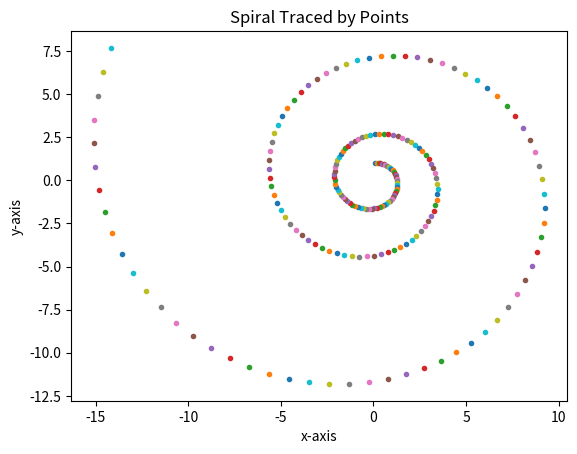

Reproduce this figure in Python.
# By submitting this assignment, I agree to the following:
#   "Aggies do not lie, cheat, or steal, or tolerate those who do."
#   "I have not given or received any unauthorized aid on this assignment."
#
# [redacted]
# [redacted]
# Assignment:   Lab 12a Indv
# Date:         14 November 2022



import numpy as np
import matplotlib.pyplot as plt

plt.figure()

#create matrix and first vector
matrixA = np.array([1.01,0.09,-0.09,1.01]).reshape(2,2)
pointB = np.array([0,1])

#loop through 200
for i in range(200):
    #multiply matrix and vector
    y= matrixA @ pointB
    #dot can be expressed with . or o
    plt.plot(y[0], y[1], '.')
    pointB = y

#label
plt.ylabel('y-axis')
plt.xlabel('x-axis')
plt.title('Spiral Traced by Points')
plt.show()